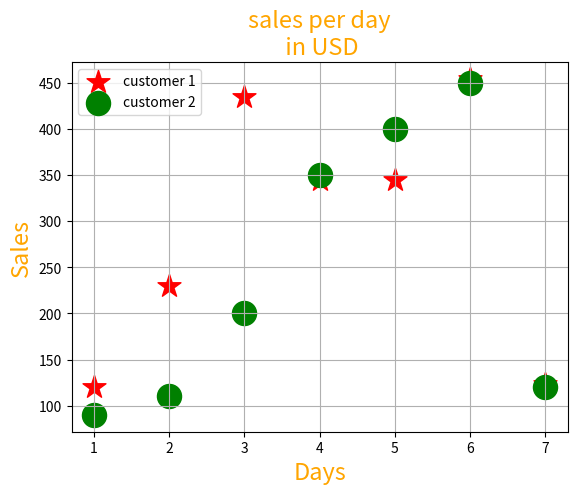

The matplotlib source for this figure:
import matplotlib.pyplot as plt

days = [1,2,3,4,5,6,7]
sales_1 = [120,230,434,345,344,454,123] # sales 1
sales_2 = [90,110,200,350,400,450,120] # sales 2

plt.scatter(days,sales_1,label = 'customer 1',color = 'red',s = 300,marker = '*')
plt.scatter(days,sales_2,label = 'customer 2',color = 'green',s = 300)
plt.title('sales per day\n in USD',fontsize = 17,color = 'orange')
plt.xlabel('Days',fontsize = 17,color= 'orange')
plt.ylabel('Sales',fontsize = 17,color= 'orange')
plt.legend()

plt.grid()
plt.show()